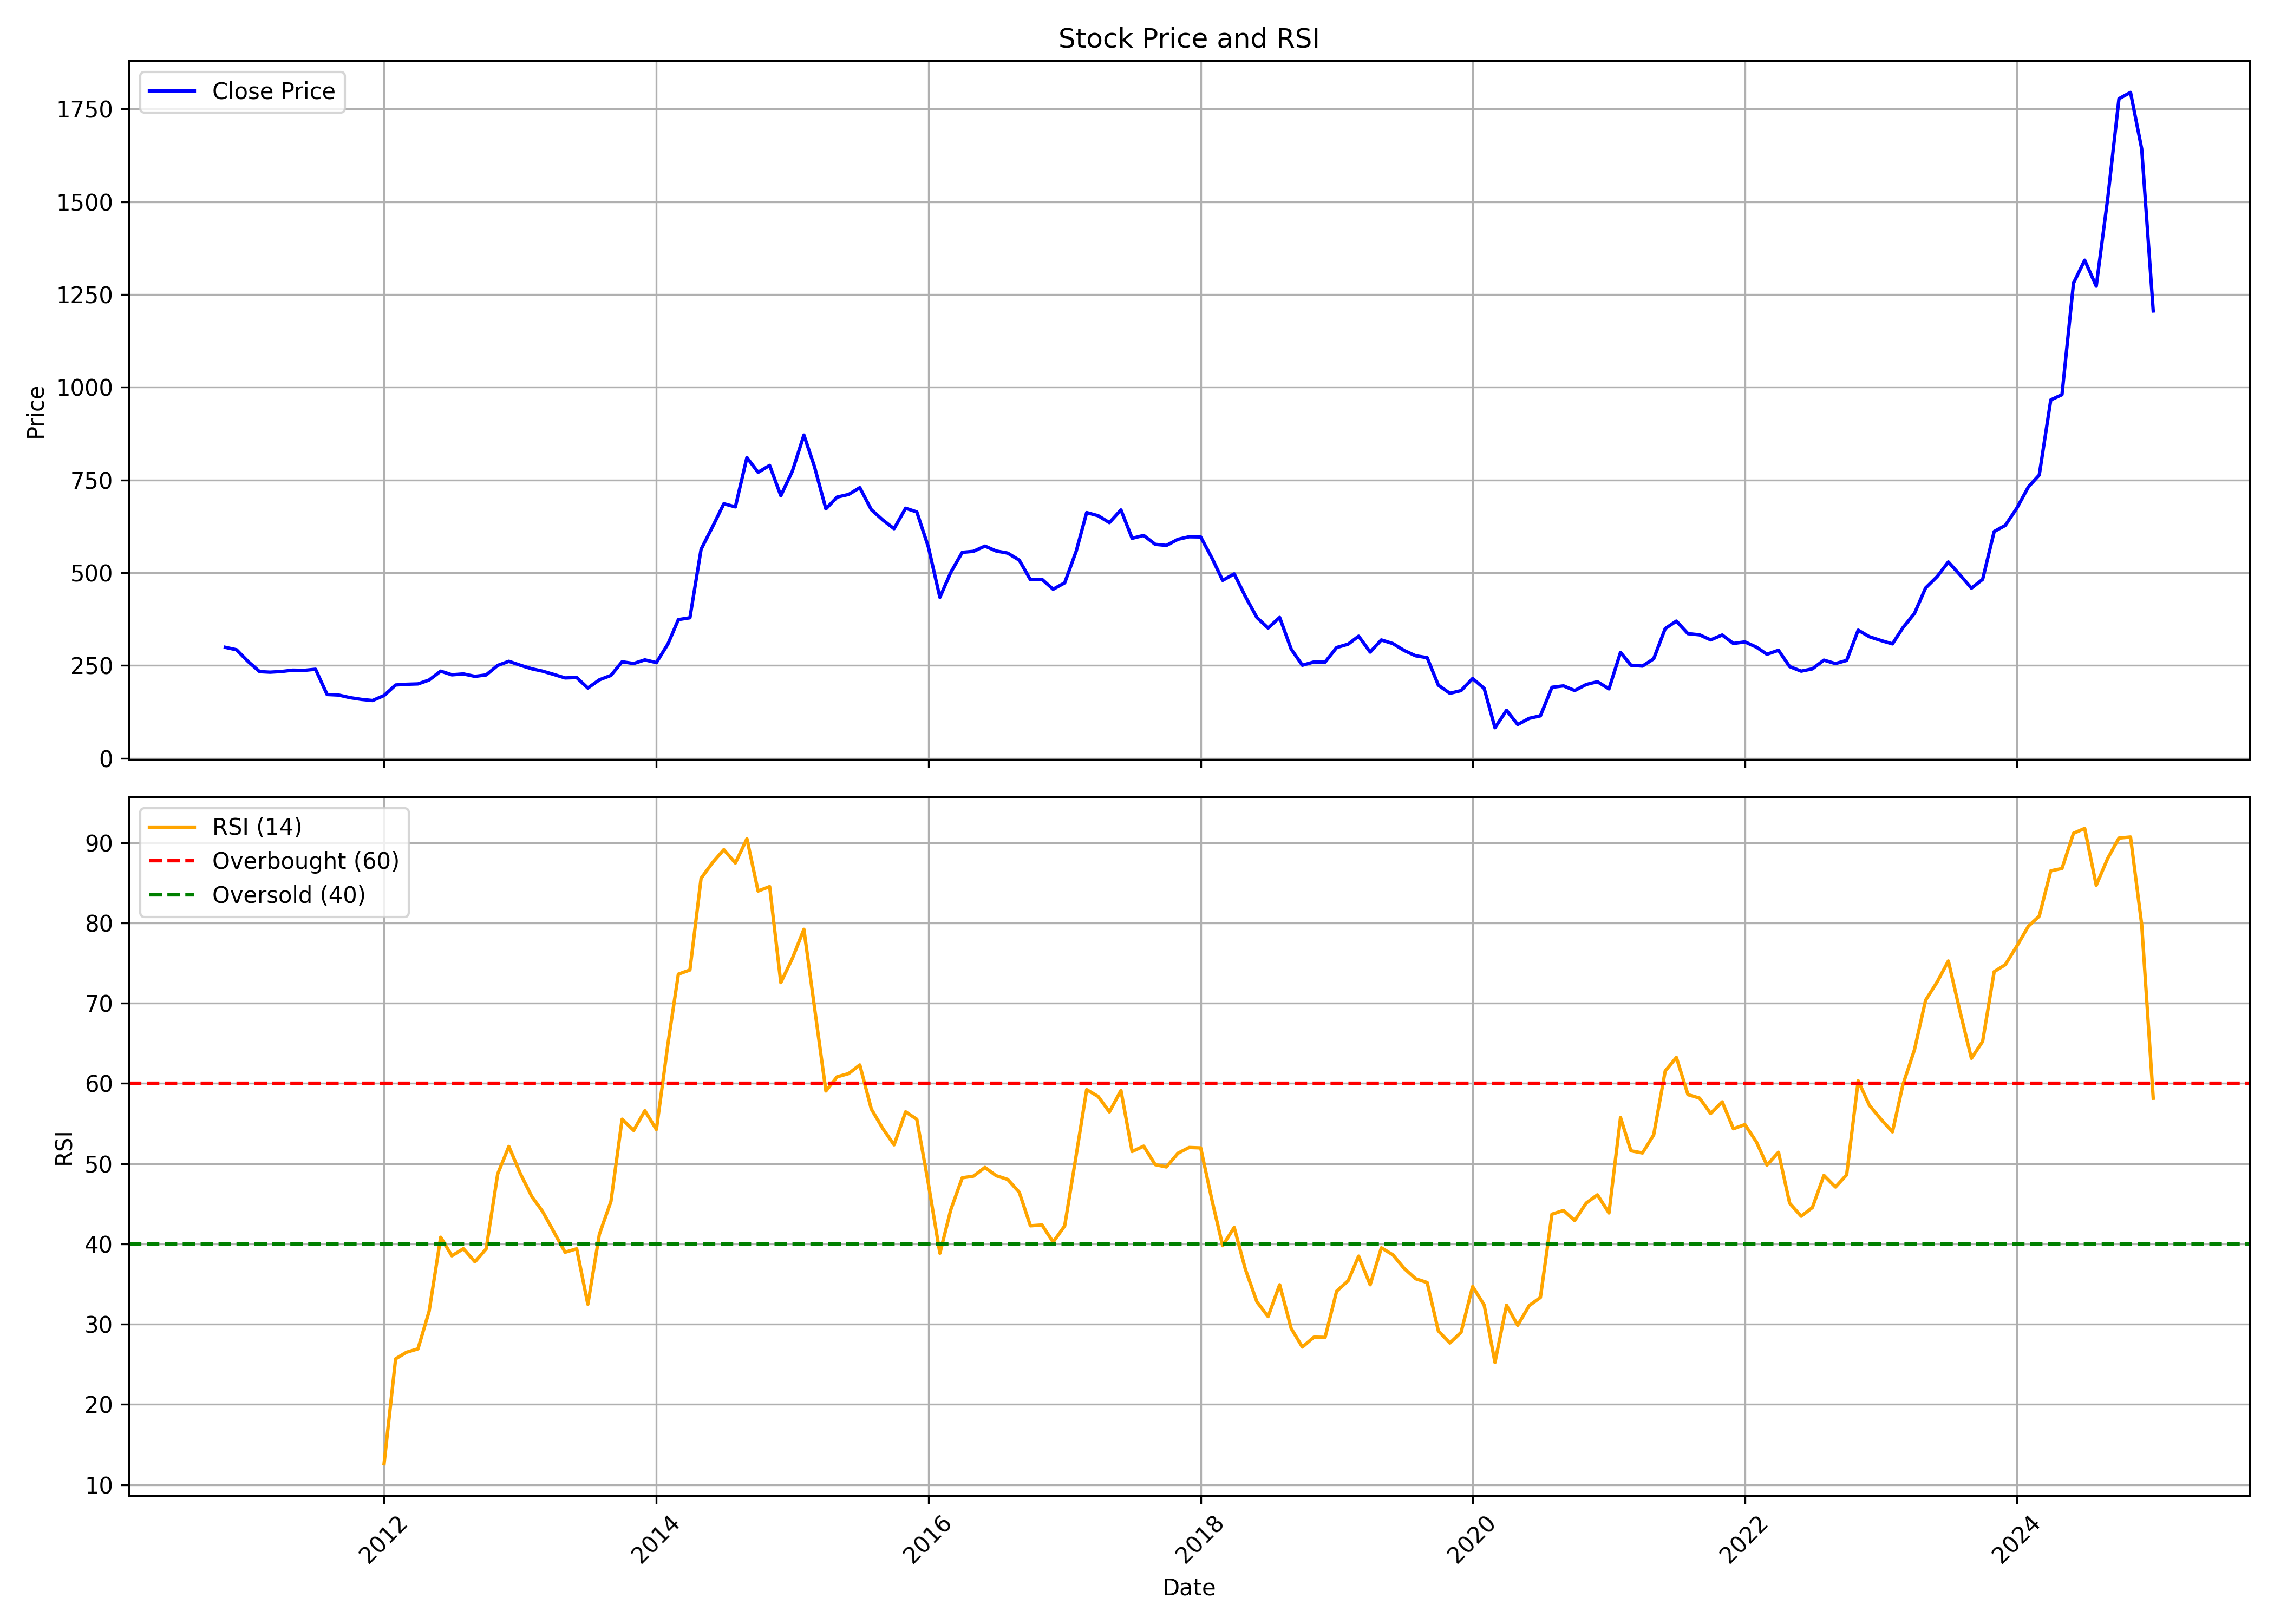

The file beside this chart, header and first rows:
, Unnamed: 0.1, Unnamed: 0, date, symbol, open, high, low, close, volume, rsi
0, 0, 0, 2010-11-01, WABAG, 304.2, 327.1, 285.2, 299, 3395930, 
1, 1, 1, 2010-12-01, WABAG, 298.9, 311.6, 259.4, 292.5, 1779135, 
2, 2, 2, 2011-01-01, WABAG, 287.6, 294.8, 258.5, 260.9, 434230, 
3, 3, 3, 2011-02-01, WABAG, 260.9, 267.5, 223.3, 233.6, 1135060, 
4, 4, 4, 2011-03-01, WABAG, 237.5, 245, 184.4, 232.1, 414070, 
5, 5, 5, 2011-04-01, WABAG, 228.6, 265.5, 212.3, 234, 135035, 
6, 6, 6, 2011-05-01, WABAG, 236, 242.8, 217.6, 237.5, 183220, 
7, 7, 7, 2011-06-01, WABAG, 237.8, 240.8, 228.6, 237, 414885, 
8, 8, 8, 2011-07-01, WABAG, 241.5, 265.7, 209.4, 240, 3210500, 
9, 9, 9, 2011-08-01, WABAG, 243, 246.2, 169.6, 172, 448519, 
10, 10, 10, 2011-09-01, WABAG, 172, 202, 159.5, 170.5, 1013802, 
11, 11, 11, 2011-10-01, WABAG, 170.1, 178.7, 157.5, 163.6, 129936, 
12, 12, 12, 2011-11-01, WABAG, 167.6, 170, 148.7, 158.8, 330140, 
13, 13, 13, 2011-12-01, WABAG, 162.1, 168.8, 132.4, 155.7, 445782, 
14, 14, 14, 2012-01-01, WABAG, 157.5, 185.3, 148.7, 169.2, 531238, 12.6
15, 15, 15, 2012-02-01, WABAG, 166.6, 219.5, 166.6, 197.5, 917200, 25.68
16, 16, 16, 2012-03-01, WABAG, 195.1, 202.1, 187.4, 199.5, 152786, 26.49
17, 17, 17, 2012-04-01, WABAG, 196, 206.7, 186.3, 200.5, 315140, 26.92
18, 18, 18, 2012-05-01, WABAG, 200.5, 219.7, 177.2, 211, 271702, 31.62
19, 19, 19, 2012-06-01, WABAG, 212.3, 240.1, 197.5, 234.9, 341930, 40.83
20, 20, 20, 2012-07-01, WABAG, 239.2, 243.9, 218.8, 225, 253580, 38.52
21, 21, 21, 2012-08-01, WABAG, 229.4, 242.1, 216.3, 227.4, 1457578, 39.4
22, 22, 22, 2012-09-01, WABAG, 228.9, 234.4, 173.9, 220.8, 1231012, 37.77
23, 23, 23, 2012-10-01, WABAG, 223.3, 243.7, 217.1, 224.7, 1111438, 39.38
24, 24, 24, 2012-11-01, WABAG, 227, 263.2, 224.7, 250.4, 918822, 48.72
25, 25, 25, 2012-12-01, WABAG, 251.5, 271.5, 232.7, 261.4, 1747680, 52.15
26, 26, 26, 2013-01-01, WABAG, 267, 276.4, 246.3, 250.7, 1261486, 48.74
27, 27, 27, 2013-02-01, WABAG, 250.6, 263, 231.2, 241.1, 938742, 45.86
28, 28, 28, 2013-03-01, WABAG, 243.4, 258.5, 227.3, 235, 932706, 44.08
29, 29, 29, 2013-04-01, WABAG, 237.3, 252.7, 222.4, 225.9, 815880, 41.49
30, 30, 30, 2013-05-01, WABAG, 225.9, 235, 205.8, 216.6, 834978, 38.96
31, 31, 31, 2013-06-01, WABAG, 214.4, 221.8, 200.2, 217.6, 765054, 39.39
32, 32, 32, 2013-07-01, WABAG, 218.6, 221.4, 175.8, 189.3, 510346, 32.48
33, 33, 33, 2013-08-01, WABAG, 192, 223, 181.9, 211.5, 654354, 41.21
34, 34, 34, 2013-09-01, WABAG, 215.8, 236.8, 208.7, 223.4, 472612, 45.29
35, 35, 35, 2013-10-01, WABAG, 222.1, 260.2, 214.9, 260.2, 1151790, 55.54
36, 36, 36, 2013-11-01, WABAG, 262.1, 272.2, 231.6, 255.4, 519620, 54.14
37, 37, 37, 2013-12-01, WABAG, 253.1, 272.2, 246.4, 265.3, 928572, 56.6
38, 38, 38, 2014-01-01, WABAG, 263, 274.6, 239.7, 257.9, 1985944, 54.26
39, 39, 39, 2014-02-01, WABAG, 260.2, 313.7, 249.2, 308.1, 2404848, 64.93
40, 40, 40, 2014-03-01, WABAG, 310.4, 391.3, 297.1, 373.8, 1916494, 73.62
41, 41, 41, 2014-04-01, WABAG, 376.4, 389.6, 348.7, 378.7, 1677320, 74.14
42, 42, 42, 2014-05-01, WABAG, 378.7, 570.1, 375.1, 563.4, 2981252, 85.56
43, 43, 43, 2014-06-01, WABAG, 563, 692.4, 546.7, 624.5, 3892888, 87.53
44, 44, 44, 2014-07-01, WABAG, 626, 740.1, 611.9, 686.1, 1348402, 89.13
45, 45, 45, 2014-08-01, WABAG, 690, 708.2, 633.9, 677.6, 1740118, 87.47
46, 46, 46, 2014-09-01, WABAG, 678.1, 839.4, 638.7, 810.6, 3899774, 90.48
47, 47, 47, 2014-10-01, WABAG, 821.2, 835, 740, 770.8, 1550922, 83.97
48, 48, 48, 2014-11-01, WABAG, 770.8, 816.4, 715.5, 789.4, 1354056, 84.53
49, 49, 49, 2014-12-01, WABAG, 790, 799.6, 624.8, 707.8, 2076320, 72.56
50, 50, 50, 2015-01-01, WABAG, 707.8, 786.6, 707.6, 773.8, 1830252, 75.58
51, 51, 51, 2015-02-01, WABAG, 773.8, 875.9, 696.3, 871.1, 2191472, 79.2
52, 52, 52, 2015-03-01, WABAG, 841.5, 934.1, 758.9, 787.2, 3009259, 69.61
53, 53, 53, 2015-04-01, WABAG, 782.8, 814.4, 590.7, 672.3, 2375751, 59.06
54, 54, 54, 2015-05-01, WABAG, 672.3, 770.3, 625.6, 703.9, 3188561, 60.82
55, 55, 55, 2015-06-01, WABAG, 701.1, 753, 654.7, 711.1, 1491628, 61.23
56, 56, 56, 2015-07-01, WABAG, 720.3, 801, 697.3, 729.4, 2050493, 62.3
57, 57, 57, 2015-08-01, WABAG, 729, 750.2, 617, 670.1, 2080366, 56.8
58, 58, 58, 2015-09-01, WABAG, 666.2, 713.5, 634.5, 642.1, 988241, 54.36
59, 59, 59, 2015-10-01, WABAG, 649.3, 657.5, 604.2, 618.8, 1499742, 52.35
... 111 more rows
